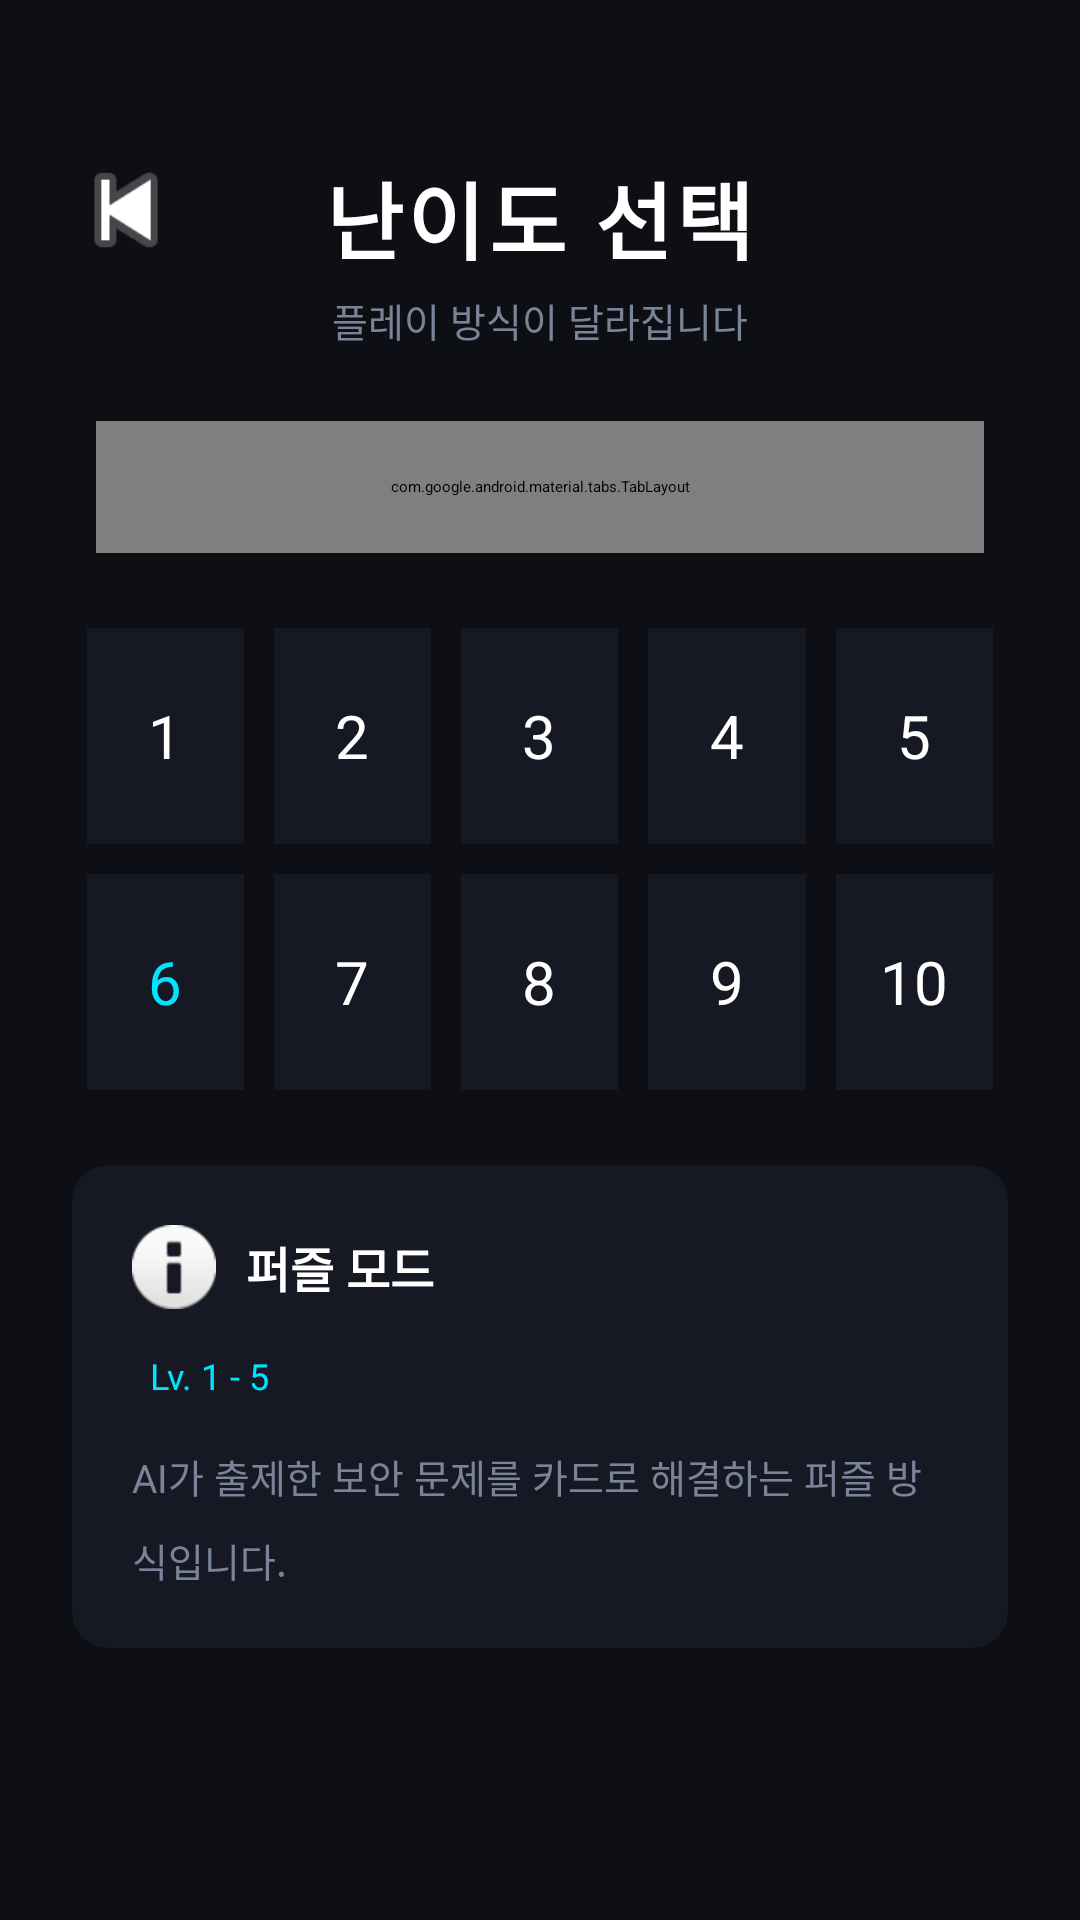

Android layout source for this screen:
<!-- AndroidManifest.xml: application theme Theme.Cardgame -->
<!-- res/layout/activity_difficulty.xml -->
<?xml version="1.0" encoding="utf-8"?>


<androidx.constraintlayout.widget.ConstraintLayout
    xmlns:android="http://schemas.android.com/apk/res/android"
    xmlns:app="http://schemas.android.com/apk/res-auto"
    android:layout_width="match_parent"
    android:layout_height="match_parent"
    android:background="@color/bg_dark">

    
    <ImageButton
        android:id="@+id/btnBack"
        android:layout_width="44dp"
        android:layout_height="44dp"
        android:src="@android:drawable/ic_media_previous"
        android:background="@android:color/transparent"
        android:contentDescription="뒤로가기"
        app:tint="@color/text_muted"
        android:layout_marginTop="48dp"
        android:layout_marginStart="20dp"
        app:layout_constraintTop_toTopOf="parent"
        app:layout_constraintStart_toStartOf="parent" />

    
    <TextView
        android:id="@+id/tvHeader"
        android:layout_width="wrap_content"
        android:layout_height="wrap_content"
        android:text="난이도 선택"
        android:textColor="@color/text_white"
        android:textSize="28sp"
        android:textStyle="bold"
        android:letterSpacing="0.05"
        android:layout_marginTop="52dp"
        app:layout_constraintTop_toTopOf="parent"
        app:layout_constraintStart_toStartOf="parent"
        app:layout_constraintEnd_toEndOf="parent" />

    <TextView
        android:id="@+id/tvHeaderSub"
        android:layout_width="wrap_content"
        android:layout_height="wrap_content"
        android:text="플레이 방식이 달라집니다"
        android:textColor="@color/text_muted"
        android:textSize="13sp"
        android:layout_marginTop="4dp"
        app:layout_constraintTop_toBottomOf="@id/tvHeader"
        app:layout_constraintStart_toStartOf="parent"
        app:layout_constraintEnd_toEndOf="parent" />

    
    <com.google.android.material.tabs.TabLayout
        android:id="@+id/tabModeSwitch"
        android:layout_width="0dp"
        android:layout_height="44dp"
        android:layout_marginTop="24dp"
        android:layout_marginStart="32dp"
        android:layout_marginEnd="32dp"
        app:tabTextColor="@color/text_muted"
        app:tabSelectedTextColor="@color/text_white"
        app:tabIndicatorColor="@color/accent_cyan"
        app:tabIndicatorHeight="2dp"
        app:tabGravity="fill"
        app:tabMode="fixed"
        app:layout_constraintTop_toBottomOf="@id/tvHeaderSub"
        app:layout_constraintStart_toStartOf="parent"
        app:layout_constraintEnd_toEndOf="parent">

        <com.google.android.material.tabs.TabItem
            android:text="숫자 (1~10)" />

        <com.google.android.material.tabs.TabItem
            android:text="단계 (초·중·고)" />

    </com.google.android.material.tabs.TabLayout>

    
    <GridLayout
        android:id="@+id/gridNumbers"
        android:layout_width="0dp"
        android:layout_height="wrap_content"
        android:columnCount="5"
        android:rowCount="2"
        android:layout_marginStart="24dp"
        android:layout_marginEnd="24dp"
        android:layout_marginTop="20dp"
        app:layout_constraintTop_toBottomOf="@id/tabModeSwitch"
        app:layout_constraintStart_toStartOf="parent"
        app:layout_constraintEnd_toEndOf="parent">

        
        <TextView
            android:layout_width="0dp"
            android:layout_height="72dp"
            android:layout_margin="5dp"
            android:layout_columnWeight="1"
            android:gravity="center"
            android:text="1"
            android:textColor="@color/text_white"
            android:textSize="20sp"
            android:background="@color/card_bg"/>

        <TextView
            android:layout_width="0dp"
            android:layout_height="72dp"
            android:layout_margin="5dp"
            android:layout_columnWeight="1"
            android:gravity="center"
            android:text="2"
            android:textColor="@color/text_white"
            android:textSize="20sp"
            android:background="@color/card_bg"/>

        <TextView
            android:layout_width="0dp"
            android:layout_height="72dp"
            android:layout_margin="5dp"
            android:layout_columnWeight="1"
            android:gravity="center"
            android:text="3"
            android:textColor="@color/text_white"
            android:textSize="20sp"
            android:background="@color/card_bg"/>

        <TextView
            android:layout_width="0dp"
            android:layout_height="72dp"
            android:layout_margin="5dp"
            android:layout_columnWeight="1"
            android:gravity="center"
            android:text="4"
            android:textColor="@color/text_white"
            android:textSize="20sp"
            android:background="@color/card_bg"/>

        <TextView
            android:layout_width="0dp"
            android:layout_height="72dp"
            android:layout_margin="5dp"
            android:layout_columnWeight="1"
            android:gravity="center"
            android:text="5"
            android:textColor="@color/text_white"
            android:textSize="20sp"
            android:background="@color/card_bg"/>

        <TextView
            android:layout_width="0dp"
            android:layout_height="72dp"
            android:layout_margin="5dp"
            android:layout_columnWeight="1"
            android:gravity="center"
            android:text="6"
            android:textColor="@color/accent_cyan"
            android:textSize="20sp"
            android:background="@color/card_bg"/>

        <TextView
            android:layout_width="0dp"
            android:layout_height="72dp"
            android:layout_margin="5dp"
            android:layout_columnWeight="1"
            android:gravity="center"
            android:text="7"
            android:textColor="@color/text_white"
            android:textSize="20sp"
            android:background="@color/card_bg"/>

        <TextView
            android:layout_width="0dp"
            android:layout_height="72dp"
            android:layout_margin="5dp"
            android:layout_columnWeight="1"
            android:gravity="center"
            android:text="8"
            android:textColor="@color/text_white"
            android:textSize="20sp"
            android:background="@color/card_bg"/>

        <TextView
            android:layout_width="0dp"
            android:layout_height="72dp"
            android:layout_margin="5dp"
            android:layout_columnWeight="1"
            android:gravity="center"
            android:text="9"
            android:textColor="@color/text_white"
            android:textSize="20sp"
            android:background="@color/card_bg"/>

        <TextView
            android:layout_width="0dp"
            android:layout_height="72dp"
            android:layout_margin="5dp"
            android:layout_columnWeight="1"
            android:gravity="center"
            android:text="10"
            android:textColor="@color/text_white"
            android:textSize="20sp"
            android:background="@color/card_bg"/>

    </GridLayout>

    
    <androidx.cardview.widget.CardView
        android:id="@+id/cardModeDesc"
        android:layout_width="0dp"
        android:layout_height="wrap_content"
        android:layout_marginStart="24dp"
        android:layout_marginEnd="24dp"
        android:layout_marginTop="20dp"
        app:cardBackgroundColor="@color/card_bg"
        app:cardCornerRadius="12dp"
        app:cardElevation="0dp"
        app:layout_constraintTop_toBottomOf="@id/gridNumbers"
        app:layout_constraintStart_toStartOf="parent"
        app:layout_constraintEnd_toEndOf="parent">

        <LinearLayout
            android:layout_width="match_parent"
            android:layout_height="wrap_content"
            android:orientation="vertical"
            android:padding="20dp">

            <LinearLayout
                android:layout_width="match_parent"
                android:layout_height="wrap_content"
                android:orientation="horizontal"
                android:gravity="center_vertical">

                <ImageView
                    android:id="@+id/ivModeIcon"
                    android:layout_width="28dp"
                    android:layout_height="28dp"
                    android:src="@android:drawable/ic_dialog_info"
                    android:contentDescription="퍼즐 모드"
                    app:tint="@color/accent_cyan" />

                <TextView
                    android:id="@+id/tvModeLabel"
                    android:layout_width="wrap_content"
                    android:layout_height="wrap_content"
                    android:text="퍼즐 모드"
                    android:textColor="@color/text_white"
                    android:textSize="16sp"
                    android:textStyle="bold"
                    android:layout_marginStart="10dp" />

            </LinearLayout>

            <TextView
                android:id="@+id/tvModeRange"
                android:layout_width="wrap_content"
                android:layout_height="wrap_content"
                android:text="Lv. 1 - 5"
                android:textColor="@color/accent_cyan"
                android:textSize="12sp"
                android:padding="6dp"
                android:layout_marginTop="8dp" />

            <TextView
                android:id="@+id/tvModeDesc"
                android:layout_width="match_parent"
                android:layout_height="wrap_content"
                android:text="AI가 출제한 보안 문제를 카드로 해결하는 퍼즐 방식입니다."
                android:textColor="@color/text_muted"
                android:textSize="13sp"
                android:lineSpacingMultiplier="1.5"
                android:layout_marginTop="10dp" />

        </LinearLayout>

    </androidx.cardview.widget.CardView>

    
    <Button
        android:id="@+id/btnConfirm"
        android:layout_width="0dp"
        android:layout_height="56dp"
        android:text="선택한 난이도로 시작"
        android:textColor="@color/bg_dark"
        android:textSize="15sp"
        android:textStyle="bold"
        android:backgroundTint="@color/accent_cyan"
        android:layout_marginStart="24dp"
        android:layout_marginEnd="24dp"
        android:layout_marginBottom="32dp"
        app:layout_constraintBottom_toBottomOf="parent"
        app:layout_constraintStart_toStartOf="parent"
        app:layout_constraintEnd_toEndOf="parent" />

</androidx.constraintlayout.widget.ConstraintLayout>
<!-- resources referenced by this layout -->
<resources>
  <color name="accent_cyan">#00E5FF</color>
  <color name="bg_dark">#0D0F14</color>
  <color name="card_bg">#161923</color>
  <color name="text_muted">#7A8499</color>
  <color name="text_white">#FFFFFF</color>
</resources>
